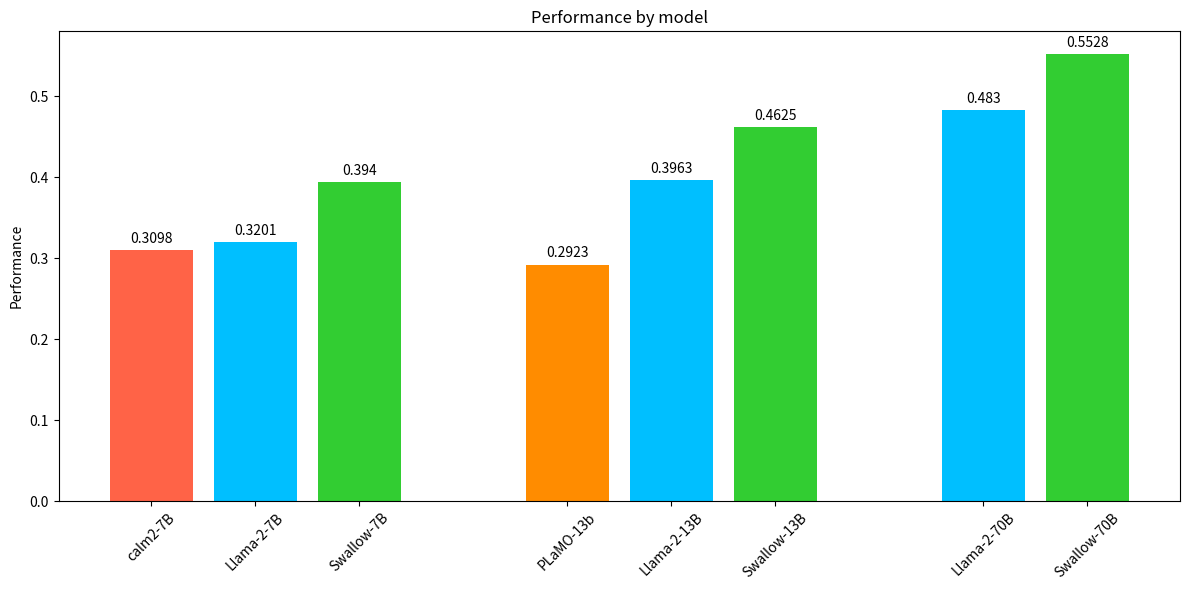

Write Python code to recreate this figure.
import matplotlib.pyplot as plt
import numpy as np

# モデルごとの性能データ
performance = [0.3098, 0.3201, 0.3940, 0.2923, 0.3963, 0.4625, 0.4830, 0.5528]
labels = ["calm2-7B", "Llama-2-7B", "Swallow-7B", "PLaMO-13b", "Llama-2-13B", "Swallow-13B", "Llama-2-70B", "Swallow-70B"]

# モデルごとに異なる色を指定
colors = ["tomato", "deepskyblue", "limegreen", "darkorange", "deepskyblue", "limegreen", "deepskyblue", "limegreen"]

# 棒グラフの位置設定、グループ間の空白を大きくする
x = np.arange(len(labels))
x[3:] += 1  # 13B の最初の棒グラフに1つ分のスペースを追加
x[6:] += 1  # 70B の最初の棒グラフにさらに1つ分のスペースを追加

fig, ax = plt.subplots(figsize=(12, 6))
rects = ax.bar(x, performance, color=colors)

# 軸ラベル、タイトルを追加
ax.set_ylabel("Performance")
ax.set_title("Performance by model")
ax.set_xticks(x)
ax.set_xticklabels(labels, rotation=45)


# 棒グラフ上に数値を追加する関数
def autolabel(rects):
    for rect in rects:
        height = rect.get_height()
        ax.annotate(
            f"{height}",
            xy=(rect.get_x() + rect.get_width() / 2, height),
            xytext=(0, 3),  # 3 points vertical offset
            textcoords="offset points",
            ha="center",
            va="bottom",
        )


autolabel(rects)

fig.tight_layout()

plt.show()
